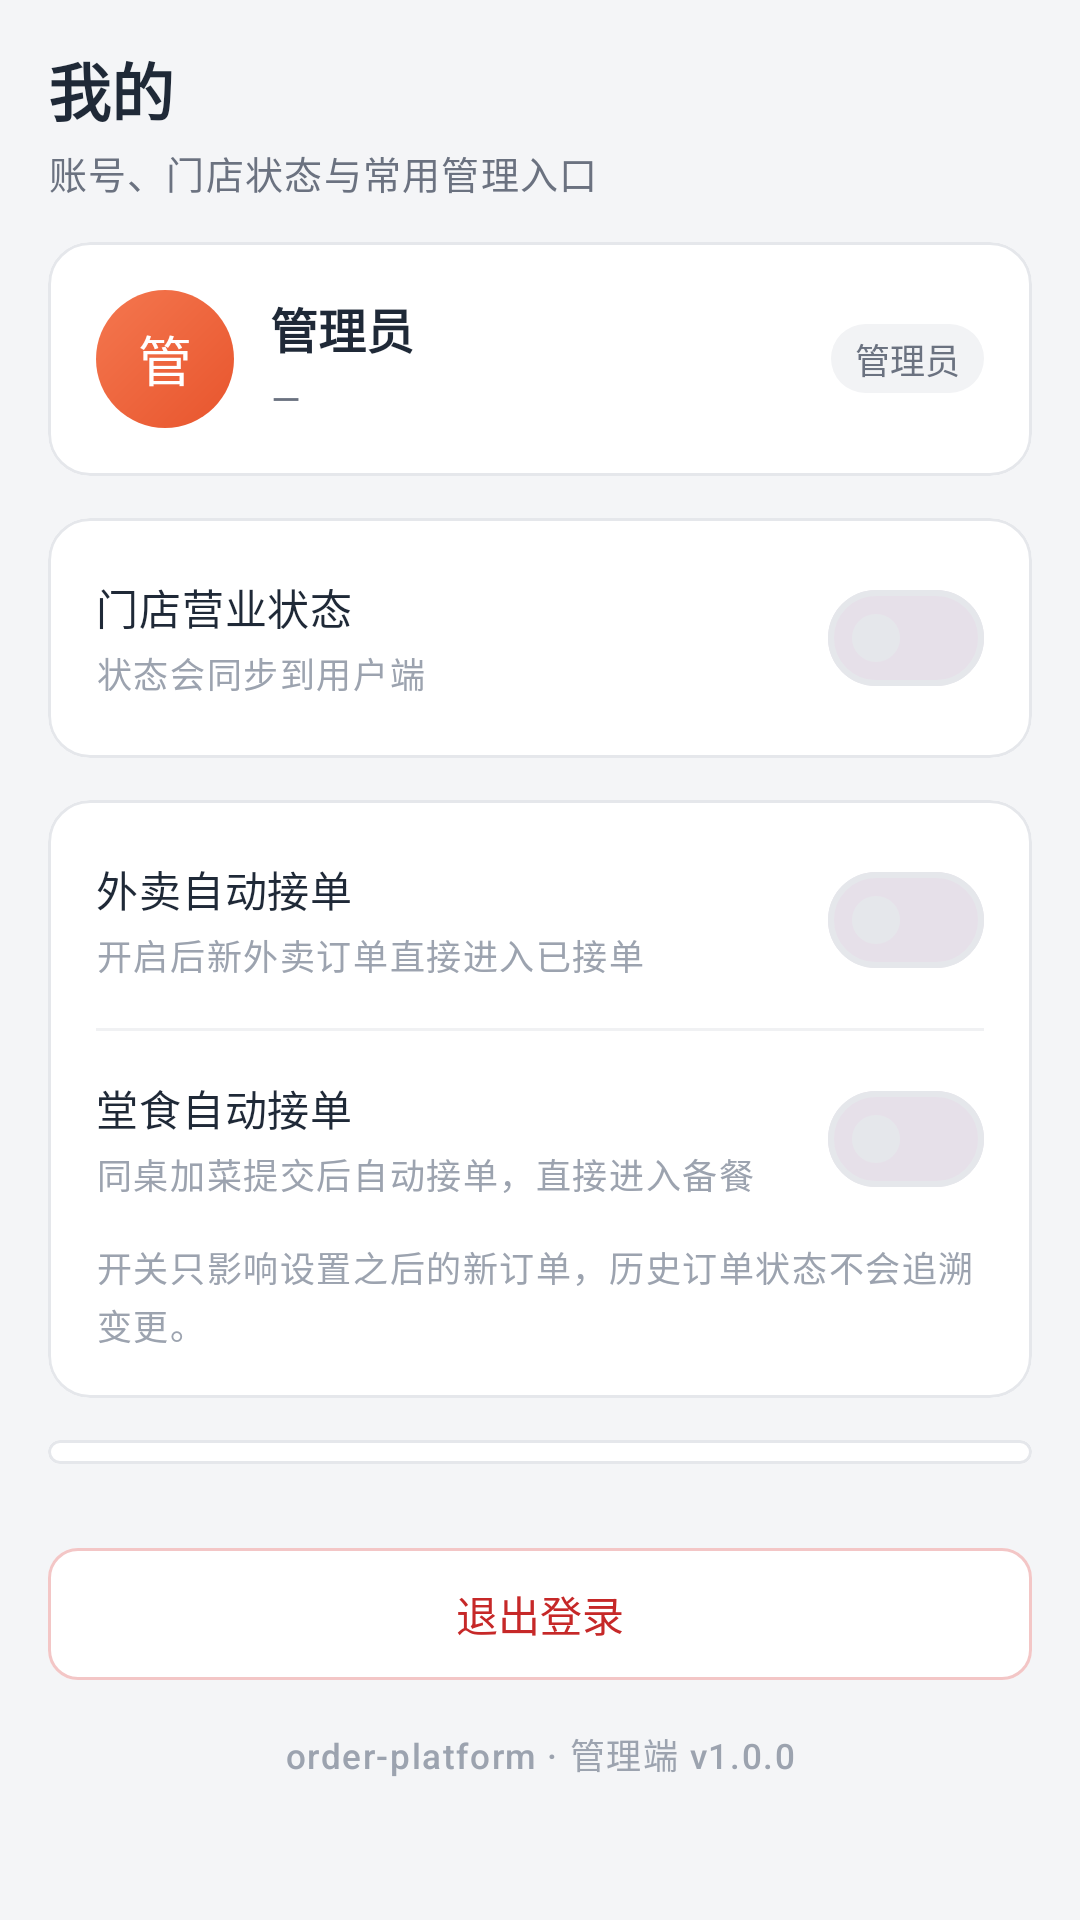

Produce the Android XML layout that renders to this screen, including the resource entries it uses.
<!-- AndroidManifest.xml: application theme Theme.OrplAdmin -->
<!-- res/layout/fragment_more.xml -->
<?xml version="1.0" encoding="utf-8"?>
<androidx.core.widget.NestedScrollView xmlns:android="http://schemas.android.com/apk/res/android"
    android:layout_width="match_parent"
    android:layout_height="match_parent"
    android:background="@color/bg"
    android:clipToPadding="false">

    <LinearLayout
        android:layout_width="match_parent"
        android:layout_height="wrap_content"
        android:orientation="vertical"
        android:paddingStart="@dimen/page_pad"
        android:paddingTop="14dp"
        android:paddingEnd="@dimen/page_pad"
        android:paddingBottom="24dp">

        <TextView
            style="@style/Text.Orpl.Title"
            android:layout_width="wrap_content"
            android:layout_height="wrap_content"
            android:text="我的" />

        <TextView
            style="@style/Text.Orpl.Muted"
            android:layout_width="wrap_content"
            android:layout_height="wrap_content"
            android:layout_marginTop="3dp"
            android:text="账号、门店状态与常用管理入口" />

        
        <com.google.android.material.card.MaterialCardView
            style="@style/Widget.Orpl.Card"
            android:layout_width="match_parent"
            android:layout_height="wrap_content"
            android:layout_marginTop="14dp">

            <LinearLayout
                android:layout_width="match_parent"
                android:layout_height="wrap_content"
                android:gravity="center_vertical"
                android:orientation="horizontal"
                android:padding="16dp">

                <TextView
                    android:id="@+id/tv_avatar"
                    android:layout_width="46dp"
                    android:layout_height="46dp"
                    android:background="@drawable/bg_avatar"
                    android:gravity="center"
                    android:text="管"
                    android:textColor="@color/white"
                    android:textSize="18sp" />

                <LinearLayout
                    android:layout_width="0dp"
                    android:layout_height="wrap_content"
                    android:layout_marginStart="12dp"
                    android:layout_weight="1"
                    android:orientation="vertical">

                    <TextView
                        android:id="@+id/tv_name"
                        style="@style/Text.Orpl.Section"
                        android:layout_width="wrap_content"
                        android:layout_height="wrap_content"
                        android:textSize="16sp"
                        android:text="管理员" />

                    <TextView
                        android:id="@+id/tv_username"
                        style="@style/Text.Orpl.Muted"
                        android:layout_width="wrap_content"
                        android:layout_height="wrap_content"
                        android:layout_marginTop="3dp"
                        android:text="—" />
                </LinearLayout>

                <TextView
                    android:id="@+id/tv_role_tag"
                    style="@style/Widget.Orpl.Tag"
                    android:layout_width="wrap_content"
                    android:layout_height="wrap_content"
                    android:text="管理员" />
            </LinearLayout>
        </com.google.android.material.card.MaterialCardView>

        
        <com.google.android.material.card.MaterialCardView
            style="@style/Widget.Orpl.Card"
            android:layout_width="match_parent"
            android:layout_height="wrap_content"
            android:layout_marginTop="2dp">

            <LinearLayout
                android:layout_width="match_parent"
                android:layout_height="wrap_content"
                android:gravity="center_vertical"
                android:orientation="horizontal"
                android:padding="16dp">

                <LinearLayout
                    android:layout_width="0dp"
                    android:layout_height="wrap_content"
                    android:layout_weight="1"
                    android:orientation="vertical">

                    <TextView
                        style="@style/Text.Orpl.Body"
                        android:layout_width="wrap_content"
                        android:layout_height="wrap_content"
                        android:text="门店营业状态"
                        android:textColor="@color/ink"
                        android:textSize="14sp" />

                    <TextView
                        android:id="@+id/tv_shop_desc"
                        style="@style/Text.Orpl.Label"
                        android:layout_width="wrap_content"
                        android:layout_height="wrap_content"
                        android:layout_marginTop="3dp"
                        android:text="状态会同步到用户端" />
                </LinearLayout>

                <com.google.android.material.materialswitch.MaterialSwitch
                    android:id="@+id/sw_shop"
                    android:layout_width="wrap_content"
                    android:layout_height="wrap_content" />
            </LinearLayout>
        </com.google.android.material.card.MaterialCardView>

        
        <com.google.android.material.card.MaterialCardView
            style="@style/Widget.Orpl.Card"
            android:layout_width="match_parent"
            android:layout_height="wrap_content"
            android:layout_marginTop="2dp">

            <LinearLayout
                android:layout_width="match_parent"
                android:layout_height="wrap_content"
                android:orientation="vertical"
                android:padding="16dp">

                <LinearLayout
                    android:layout_width="match_parent"
                    android:layout_height="wrap_content"
                    android:gravity="center_vertical"
                    android:orientation="horizontal">

                    <LinearLayout
                        android:layout_width="0dp"
                        android:layout_height="wrap_content"
                        android:layout_weight="1"
                        android:orientation="vertical">

                        <TextView
                            style="@style/Text.Orpl.Body"
                            android:layout_width="wrap_content"
                            android:layout_height="wrap_content"
                            android:text="外卖自动接单"
                            android:textColor="@color/ink"
                            android:textSize="14sp" />

                        <TextView
                            style="@style/Text.Orpl.Label"
                            android:layout_width="wrap_content"
                            android:layout_height="wrap_content"
                            android:layout_marginTop="3dp"
                            android:text="开启后新外卖订单直接进入已接单" />
                    </LinearLayout>

                    <com.google.android.material.materialswitch.MaterialSwitch
                        android:id="@+id/sw_takeout_auto"
                        android:layout_width="wrap_content"
                        android:layout_height="wrap_content" />
                </LinearLayout>

                <View
                    android:layout_width="match_parent"
                    android:layout_height="1dp"
                    android:layout_marginTop="12dp"
                    android:layout_marginBottom="12dp"
                    android:background="@color/line_soft" />

                <LinearLayout
                    android:layout_width="match_parent"
                    android:layout_height="wrap_content"
                    android:gravity="center_vertical"
                    android:orientation="horizontal">

                    <LinearLayout
                        android:layout_width="0dp"
                        android:layout_height="wrap_content"
                        android:layout_weight="1"
                        android:orientation="vertical">

                        <TextView
                            style="@style/Text.Orpl.Body"
                            android:layout_width="wrap_content"
                            android:layout_height="wrap_content"
                            android:text="堂食自动接单"
                            android:textColor="@color/ink"
                            android:textSize="14sp" />

                        <TextView
                            style="@style/Text.Orpl.Label"
                            android:layout_width="wrap_content"
                            android:layout_height="wrap_content"
                            android:layout_marginTop="3dp"
                            android:text="同桌加菜提交后自动接单，直接进入备餐" />
                    </LinearLayout>

                    <com.google.android.material.materialswitch.MaterialSwitch
                        android:id="@+id/sw_dining_auto"
                        android:layout_width="wrap_content"
                        android:layout_height="wrap_content" />
                </LinearLayout>

                <TextView
                    style="@style/Text.Orpl.Label"
                    android:layout_width="match_parent"
                    android:layout_height="wrap_content"
                    android:layout_marginTop="10dp"
                    android:text="开关只影响设置之后的新订单，历史订单状态不会追溯变更。" />
            </LinearLayout>
        </com.google.android.material.card.MaterialCardView>

        
        <com.google.android.material.card.MaterialCardView
            style="@style/Widget.Orpl.Card"
            android:layout_width="match_parent"
            android:layout_height="wrap_content"
            android:layout_marginTop="2dp">

            <LinearLayout
                android:id="@+id/container_actions"
                android:layout_width="match_parent"
                android:layout_height="wrap_content"
                android:orientation="vertical"
                android:paddingTop="4dp"
                android:paddingBottom="4dp" />
        </com.google.android.material.card.MaterialCardView>

        <com.google.android.material.button.MaterialButton
            android:id="@+id/btn_logout"
            style="@style/Widget.Orpl.Button.DangerGhost"
            android:layout_width="match_parent"
            android:layout_height="@dimen/button_height"
            android:layout_marginTop="16dp"
            android:text="@string/logout" />

        <TextView
            style="@style/Text.Orpl.Label"
            android:layout_width="match_parent"
            android:layout_height="wrap_content"
            android:layout_marginTop="16dp"
            android:gravity="center"
            android:text="order-platform · 管理端 v1.0.0" />
    </LinearLayout>
</androidx.core.widget.NestedScrollView>
<!-- resources referenced by this layout -->
<resources>
  <color name="bg">#F4F5F7</color>
  <color name="ink">#1F2937</color>
  <color name="line_soft">#F0F1F3</color>
  <color name="white">#FFFFFF</color>
  <dimen name="button_height">44dp</dimen>
  <dimen name="page_pad">16dp</dimen>
  <!-- drawable bg_avatar (drawable) -->
  <?xml version="1.0" encoding="utf-8"?>
  <shape xmlns:android="http://schemas.android.com/apk/res/android" android:shape="oval">
      <gradient
          android:angle="315"
          android:endColor="@color/brand"
          android:startColor="@color/brand_light"
          android:type="linear" />
  </shape>
  <string name="logout">退出登录</string>
  <style name="Text.Orpl.Body" parent="TextAppearance.Material3.BodyMedium">
          <item name="android:textSize">14sp</item>
          <item name="android:textColor">@color/ink_2</item>
          <item name="android:lineSpacingExtra">3dp</item>
      </style>
  <style name="Text.Orpl.Label" parent="TextAppearance.Material3.LabelSmall">
          <item name="android:textSize">11.5sp</item>
          <item name="android:textColor">@color/muted_2</item>
      </style>
  <style name="Text.Orpl.Muted" parent="TextAppearance.Material3.BodySmall">
          <item name="android:textSize">12.5sp</item>
          <item name="android:textColor">@color/muted</item>
          <item name="android:lineSpacingExtra">2dp</item>
      </style>
  <style name="Text.Orpl.Section" parent="TextAppearance.Material3.TitleMedium">
          <item name="android:textSize">15sp</item>
          <item name="android:textColor">@color/ink</item>
          <item name="android:textFontWeight" tools:targetApi="p">600</item>
          <item name="android:letterSpacing">0</item>
      </style>
  <style name="Text.Orpl.Title" parent="TextAppearance.Material3.HeadlineSmall">
          <item name="android:textSize">21sp</item>
          <item name="android:textColor">@color/ink</item>
          <item name="android:textFontWeight" tools:targetApi="p">700</item>
          <item name="android:letterSpacing">0</item>
      </style>
  <style name="Widget.Orpl.Button.DangerGhost" parent="Widget.Orpl.Button">
          <item name="backgroundTint">@color/card</item>
          <item name="android:textColor">@color/danger</item>
          <item name="strokeWidth">1dp</item>
          <item name="strokeColor">@color/danger_line</item>
          <item name="rippleColor">@color/danger_soft</item>
      </style>
  <color name="brand">#E8552D</color>
  <color name="brand_light">#F4774F</color>
  <color name="ink_2">#374151</color>
  <color name="muted_2">#9CA3AF</color>
  <color name="muted">#6B7280</color>
  <color name="card">#FFFFFF</color>
  <color name="danger">#C62828</color>
  <color name="danger_line">#F3C6C6</color>
  <color name="danger_soft">#FDECEC</color>
  <dimen name="card_radius">14dp</dimen>
  <color name="line">#E5E7EB</color>
  <dimen name="gap">12dp</dimen>
  <!-- drawable bg_tag_neutral (drawable) -->
  <?xml version="1.0" encoding="utf-8"?>
  <shape xmlns:android="http://schemas.android.com/apk/res/android" android:shape="rectangle">
      <corners android:radius="12dp" />
      <solid android:color="#F2F3F5" />
  </shape>
  <color name="brand_soft">#FFF0EB</color>
  <color name="brand_strong">#C9431F</color>
  <style name="ThemeOverlay.Orpl.Dialog" parent="ThemeOverlay.Material3.MaterialAlertDialog">
          <item name="colorPrimary">@color/brand</item>
          <item name="shapeAppearanceOverlay">@style/ShapeAppearance.Orpl.Dialog</item>
      </style>
  <color name="white_20">#33FFFFFF</color>
  <style name="ShapeAppearance.Orpl.Dialog" parent="">
          <item name="cornerFamily">rounded</item>
          <item name="cornerSize">16dp</item>
      </style>
</resources>
